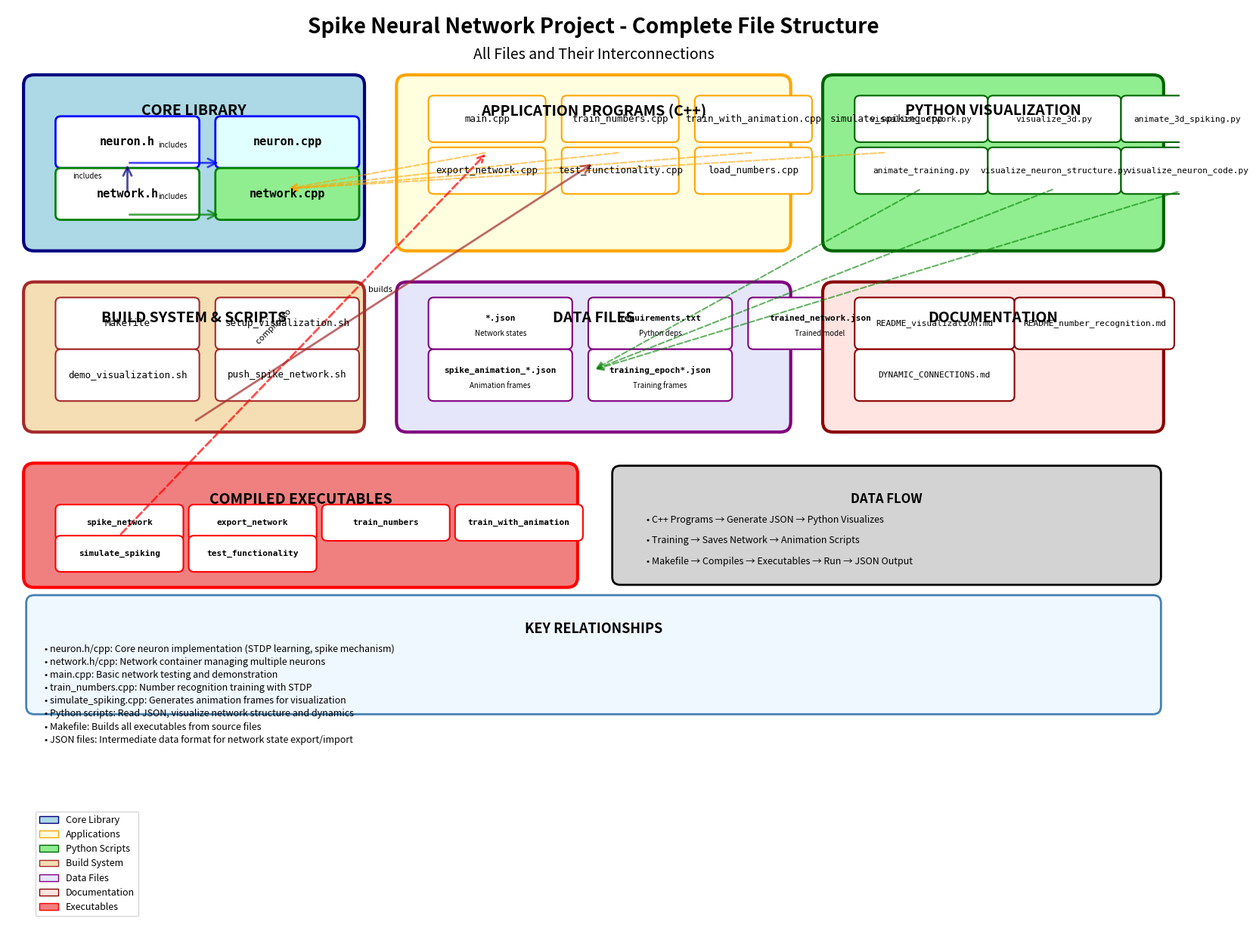

The script that saved this image:
#!/usr/bin/env python3
"""
Visualize complete project structure - all files and their interconnections
"""

import matplotlib.pyplot as plt
import matplotlib.patches as mpatches
from matplotlib.patches import FancyBboxPatch, FancyArrowPatch, Rectangle, Ellipse
import numpy as np

def create_project_structure_diagram():
    """Create comprehensive project structure diagram"""
    fig = plt.figure(figsize=(20, 16))
    ax = fig.add_subplot(111)
    ax.set_xlim(0, 22)
    ax.set_ylim(0, 18)
    ax.axis('off')
    
    # Title
    ax.text(11, 17.5, 'Spike Neural Network Project - Complete File Structure', 
            ha='center', fontsize=20, fontweight='bold')
    ax.text(11, 17, 'All Files and Their Interconnections', 
            ha='center', fontsize=14, style='italic')
    
    # Core Library Files (C++ Headers & Implementation)
    core_box = FancyBboxPatch((0.5, 13.5), 6, 3,
                              boxstyle="round,pad=0.2",
                              facecolor='lightblue', 
                              edgecolor='navy', linewidth=3)
    ax.add_patch(core_box)
    ax.text(3.5, 16, 'CORE LIBRARY', ha='center', va='center',
            fontsize=14, fontweight='bold')
    
    # neuron.h
    neuron_h_box = FancyBboxPatch((1, 15), 2.5, 0.8,
                                 boxstyle="round,pad=0.1",
                                 facecolor='white', 
                                 edgecolor='blue', linewidth=2)
    ax.add_patch(neuron_h_box)
    ax.text(2.25, 15.4, 'neuron.h', ha='center', va='center',
            fontsize=11, fontweight='bold', family='monospace')
    
    # neuron.cpp
    neuron_cpp_box = FancyBboxPatch((4, 15), 2.5, 0.8,
                                   boxstyle="round,pad=0.1",
                                   facecolor='lightcyan', 
                                   edgecolor='blue', linewidth=2)
    ax.add_patch(neuron_cpp_box)
    ax.text(5.25, 15.4, 'neuron.cpp', ha='center', va='center',
            fontsize=11, fontweight='bold', family='monospace')
    
    # network.h
    network_h_box = FancyBboxPatch((1, 14), 2.5, 0.8,
                                  boxstyle="round,pad=0.1",
                                  facecolor='white', 
                                  edgecolor='green', linewidth=2)
    ax.add_patch(network_h_box)
    ax.text(2.25, 14.4, 'network.h', ha='center', va='center',
            fontsize=11, fontweight='bold', family='monospace')
    
    # network.cpp
    network_cpp_box = FancyBboxPatch((4, 14), 2.5, 0.8,
                                    boxstyle="round,pad=0.1",
                                    facecolor='lightgreen', 
                                    edgecolor='green', linewidth=2)
    ax.add_patch(network_cpp_box)
    ax.text(5.25, 14.4, 'network.cpp', ha='center', va='center',
            fontsize=11, fontweight='bold', family='monospace')
    
    # Application Programs (C++)
    app_box = FancyBboxPatch((7.5, 13.5), 7, 3,
                            boxstyle="round,pad=0.2",
                            facecolor='lightyellow', 
                            edgecolor='orange', linewidth=3)
    ax.add_patch(app_box)
    ax.text(11, 16, 'APPLICATION PROGRAMS (C++)', ha='center', va='center',
            fontsize=14, fontweight='bold')
    
    apps = [
        ('main.cpp', 8, 15.5),
        ('train_numbers.cpp', 10.5, 15.5),
        ('train_with_animation.cpp', 13, 15.5),
        ('simulate_spiking.cpp', 15.5, 15.5),
        ('export_network.cpp', 8, 14.5),
        ('test_functionality.cpp', 10.5, 14.5),
        ('load_numbers.cpp', 13, 14.5),
    ]
    
    for name, x, y in apps:
        app_file_box = FancyBboxPatch((x, y), 2, 0.7,
                                     boxstyle="round,pad=0.1",
                                     facecolor='white', 
                                     edgecolor='orange', linewidth=1.5)
        ax.add_patch(app_file_box)
        ax.text(x+1, y+0.35, name, ha='center', va='center',
               fontsize=9, family='monospace')
    
    # Python Visualization Scripts
    py_box = FancyBboxPatch((15.5, 13.5), 6, 3,
                           boxstyle="round,pad=0.2",
                           facecolor='lightgreen', 
                           edgecolor='darkgreen', linewidth=3)
    ax.add_patch(py_box)
    ax.text(18.5, 16, 'PYTHON VISUALIZATION', ha='center', va='center',
            fontsize=14, fontweight='bold')
    
    py_scripts = [
        ('visualize_network.py', 16, 15.5),
        ('visualize_3d.py', 18.5, 15.5),
        ('animate_3d_spiking.py', 21, 15.5),
        ('animate_training.py', 16, 14.5),
        ('visualize_neuron_structure.py', 18.5, 14.5),
        ('visualize_neuron_code.py', 21, 14.5),
    ]
    
    for name, x, y in py_scripts:
        py_file_box = FancyBboxPatch((x, y), 2.3, 0.7,
                                    boxstyle="round,pad=0.1",
                                    facecolor='white', 
                                    edgecolor='darkgreen', linewidth=1.5)
        ax.add_patch(py_file_box)
        ax.text(x+1.15, y+0.35, name, ha='center', va='center',
               fontsize=8, family='monospace')
    
    # Build System & Scripts
    build_box = FancyBboxPatch((0.5, 10), 6, 2.5,
                              boxstyle="round,pad=0.2",
                              facecolor='wheat', 
                              edgecolor='brown', linewidth=3)
    ax.add_patch(build_box)
    ax.text(3.5, 12, 'BUILD SYSTEM & SCRIPTS', ha='center', va='center',
            fontsize=14, fontweight='bold')
    
    build_files = [
        ('Makefile', 1, 11.5),
        ('setup_visualization.sh', 4, 11.5),
        ('demo_visualization.sh', 1, 10.5),
        ('push_spike_network.sh', 4, 10.5),
    ]
    
    for name, x, y in build_files:
        build_file_box = FancyBboxPatch((x, y), 2.5, 0.8,
                                        boxstyle="round,pad=0.1",
                                        facecolor='white', 
                                        edgecolor='brown', linewidth=1.5)
        ax.add_patch(build_file_box)
        ax.text(x+1.25, y+0.4, name, ha='center', va='center',
               fontsize=9, family='monospace')
    
    # Data Files
    data_box = FancyBboxPatch((7.5, 10), 7, 2.5,
                             boxstyle="round,pad=0.2",
                             facecolor='lavender', 
                             edgecolor='purple', linewidth=3)
    ax.add_patch(data_box)
    ax.text(11, 12, 'DATA FILES', ha='center', va='center',
            fontsize=14, fontweight='bold')
    
    data_files = [
        ('*.json', 'Network states', 8, 11.5),
        ('requirements.txt', 'Python deps', 11, 11.5),
        ('trained_network.json', 'Trained model', 14, 11.5),
        ('spike_animation_*.json', 'Animation frames', 8, 10.5),
        ('training_epoch*.json', 'Training frames', 11, 10.5),
    ]
    
    for name, desc, x, y in data_files:
        data_file_box = FancyBboxPatch((x, y), 2.5, 0.8,
                                      boxstyle="round,pad=0.1",
                                      facecolor='white', 
                                      edgecolor='purple', linewidth=1.5)
        ax.add_patch(data_file_box)
        ax.text(x+1.25, y+0.5, name, ha='center', va='center',
               fontsize=8, family='monospace', fontweight='bold')
        ax.text(x+1.25, y+0.2, desc, ha='center', va='center',
               fontsize=7, style='italic')
    
    # Documentation
    doc_box = FancyBboxPatch((15.5, 10), 6, 2.5,
                            boxstyle="round,pad=0.2",
                            facecolor='mistyrose', 
                            edgecolor='darkred', linewidth=3)
    ax.add_patch(doc_box)
    ax.text(18.5, 12, 'DOCUMENTATION', ha='center', va='center',
            fontsize=14, fontweight='bold')
    
    doc_files = [
        ('README_visualization.md', 16, 11.5),
        ('README_number_recognition.md', 19, 11.5),
        ('DYNAMIC_CONNECTIONS.md', 16, 10.5),
    ]
    
    for name, x, y in doc_files:
        doc_file_box = FancyBboxPatch((x, y), 2.8, 0.8,
                                      boxstyle="round,pad=0.1",
                                      facecolor='white', 
                                      edgecolor='darkred', linewidth=1.5)
        ax.add_patch(doc_file_box)
        ax.text(x+1.4, y+0.4, name, ha='center', va='center',
               fontsize=8, family='monospace')
    
    # Executables (Compiled)
    exec_box = FancyBboxPatch((0.5, 7), 10, 2,
                             boxstyle="round,pad=0.2",
                             facecolor='lightcoral', 
                             edgecolor='red', linewidth=3)
    ax.add_patch(exec_box)
    ax.text(5.5, 8.5, 'COMPILED EXECUTABLES', ha='center', va='center',
            fontsize=14, fontweight='bold')
    
    executables = [
        ('spike_network', 1, 7.8),
        ('export_network', 3.5, 7.8),
        ('train_numbers', 6, 7.8),
        ('train_with_animation', 8.5, 7.8),
        ('simulate_spiking', 1, 7.2),
        ('test_functionality', 3.5, 7.2),
    ]
    
    for name, x, y in executables:
        exec_file_box = FancyBboxPatch((x, y), 2.2, 0.5,
                                      boxstyle="round,pad=0.1",
                                      facecolor='white', 
                                      edgecolor='red', linewidth=1.5)
        ax.add_patch(exec_file_box)
        ax.text(x+1.1, y+0.25, name, ha='center', va='center',
               fontsize=8, family='monospace', fontweight='bold')
    
    # Dependencies - Core Library
    # neuron.cpp -> neuron.h
    arrow1 = FancyArrowPatch((2.25, 15), (4, 15),
                            arrowstyle='->', mutation_scale=20,
                            color='blue', linewidth=2, alpha=0.7)
    ax.add_patch(arrow1)
    ax.text(3.1, 15.3, 'includes', ha='center', fontsize=7, style='italic')
    
    # network.cpp -> network.h
    arrow2 = FancyArrowPatch((2.25, 14), (4, 14),
                            arrowstyle='->', mutation_scale=20,
                            color='green', linewidth=2, alpha=0.7)
    ax.add_patch(arrow2)
    ax.text(3.1, 14.3, 'includes', ha='center', fontsize=7, style='italic')
    
    # network.h -> neuron.h
    arrow3 = FancyArrowPatch((2.25, 14.4), (2.25, 15),
                            arrowstyle='->', mutation_scale=20,
                            color='navy', linewidth=2, alpha=0.7)
    ax.add_patch(arrow3)
    ax.text(1.5, 14.7, 'includes', ha='center', fontsize=7, style='italic')
    
    # Applications -> Core Library
    for app_x in [9, 11.5, 14, 16.5]:
        arrow = FancyArrowPatch((app_x, 15.2), (5.25, 14.5),
                               arrowstyle='->', mutation_scale=15,
                               color='orange', linewidth=1.5, alpha=0.6,
                               linestyle='--')
        ax.add_patch(arrow)
    
    # Python scripts -> JSON data
    for py_x in [17.15, 19.65, 22.15]:
        arrow = FancyArrowPatch((py_x, 14.5), (11, 11),
                               arrowstyle='->', mutation_scale=15,
                               color='green', linewidth=1.5, alpha=0.6,
                               linestyle='--')
        ax.add_patch(arrow)
    
    # Executables -> Applications
    arrow4 = FancyArrowPatch((2.1, 7.8), (9, 15.2),
                            arrowstyle='->', mutation_scale=15,
                            color='red', linewidth=2, alpha=0.7,
                            linestyle='--')
    ax.add_patch(arrow4)
    ax.text(5, 11.5, 'compiles to', ha='center', fontsize=8, style='italic',
           rotation=45)
    
    # Makefile -> All C++ files
    arrow5 = FancyArrowPatch((3.5, 10), (11, 15),
                            arrowstyle='->', mutation_scale=20,
                            color='brown', linewidth=2, alpha=0.7)
    ax.add_patch(arrow5)
    ax.text(7, 12.5, 'builds', ha='center', fontsize=8, style='italic')
    
    # Data flow annotations
    flow_box = FancyBboxPatch((11.5, 7), 10, 2,
                             boxstyle="round,pad=0.15",
                             facecolor='lightgray', 
                             edgecolor='black', linewidth=2)
    ax.add_patch(flow_box)
    ax.text(16.5, 8.5, 'DATA FLOW', ha='center', va='center',
            fontsize=12, fontweight='bold')
    
    flows = [
        'C++ Programs → Generate JSON → Python Visualizes',
        'Training → Saves Network → Animation Scripts',
        'Makefile → Compiles → Executables → Run → JSON Output'
    ]
    
    y_pos = 8.2
    for flow in flows:
        ax.text(12, y_pos, f'• {flow}', ha='left', va='top',
               fontsize=9, style='italic')
        y_pos -= 0.4
    
    # Legend
    legend_elements = [
        mpatches.Patch(facecolor='lightblue', edgecolor='navy', label='Core Library'),
        mpatches.Patch(facecolor='lightyellow', edgecolor='orange', label='Applications'),
        mpatches.Patch(facecolor='lightgreen', edgecolor='darkgreen', label='Python Scripts'),
        mpatches.Patch(facecolor='wheat', edgecolor='brown', label='Build System'),
        mpatches.Patch(facecolor='lavender', edgecolor='purple', label='Data Files'),
        mpatches.Patch(facecolor='mistyrose', edgecolor='darkred', label='Documentation'),
        mpatches.Patch(facecolor='lightcoral', edgecolor='red', label='Executables'),
    ]
    
    ax.legend(handles=legend_elements, loc='lower left', fontsize=9, 
             bbox_to_anchor=(0.02, 0.02))
    
    # Key relationships text
    key_box = FancyBboxPatch((0.5, 4.5), 21, 2,
                            boxstyle="round,pad=0.15",
                            facecolor='aliceblue', 
                            edgecolor='steelblue', linewidth=2)
    ax.add_patch(key_box)
    ax.text(11, 6, 'KEY RELATIONSHIPS', ha='center', va='center',
            fontsize=13, fontweight='bold')
    
    relationships = [
        'neuron.h/cpp: Core neuron implementation (STDP learning, spike mechanism)',
        'network.h/cpp: Network container managing multiple neurons',
        'main.cpp: Basic network testing and demonstration',
        'train_numbers.cpp: Number recognition training with STDP',
        'simulate_spiking.cpp: Generates animation frames for visualization',
        'Python scripts: Read JSON, visualize network structure and dynamics',
        'Makefile: Builds all executables from source files',
        'JSON files: Intermediate data format for network state export/import'
    ]
    
    y_pos = 5.7
    for rel in relationships:
        ax.text(0.7, y_pos, f'• {rel}', ha='left', va='top',
               fontsize=9)
        y_pos -= 0.25
    
    return fig

def main():
    import argparse
    
    parser = argparse.ArgumentParser(description='Visualize complete project structure')
    parser.add_argument('--save', type=str, default=None,
                       help='Save figure to file')
    
    args = parser.parse_args()
    
    fig = create_project_structure_diagram()
    
    if args.save:
        fig.savefig(args.save, dpi=300, bbox_inches='tight')
        print(f"Project structure diagram saved to {args.save}")
    else:
        plt.show()

if __name__ == '__main__':
    main()
